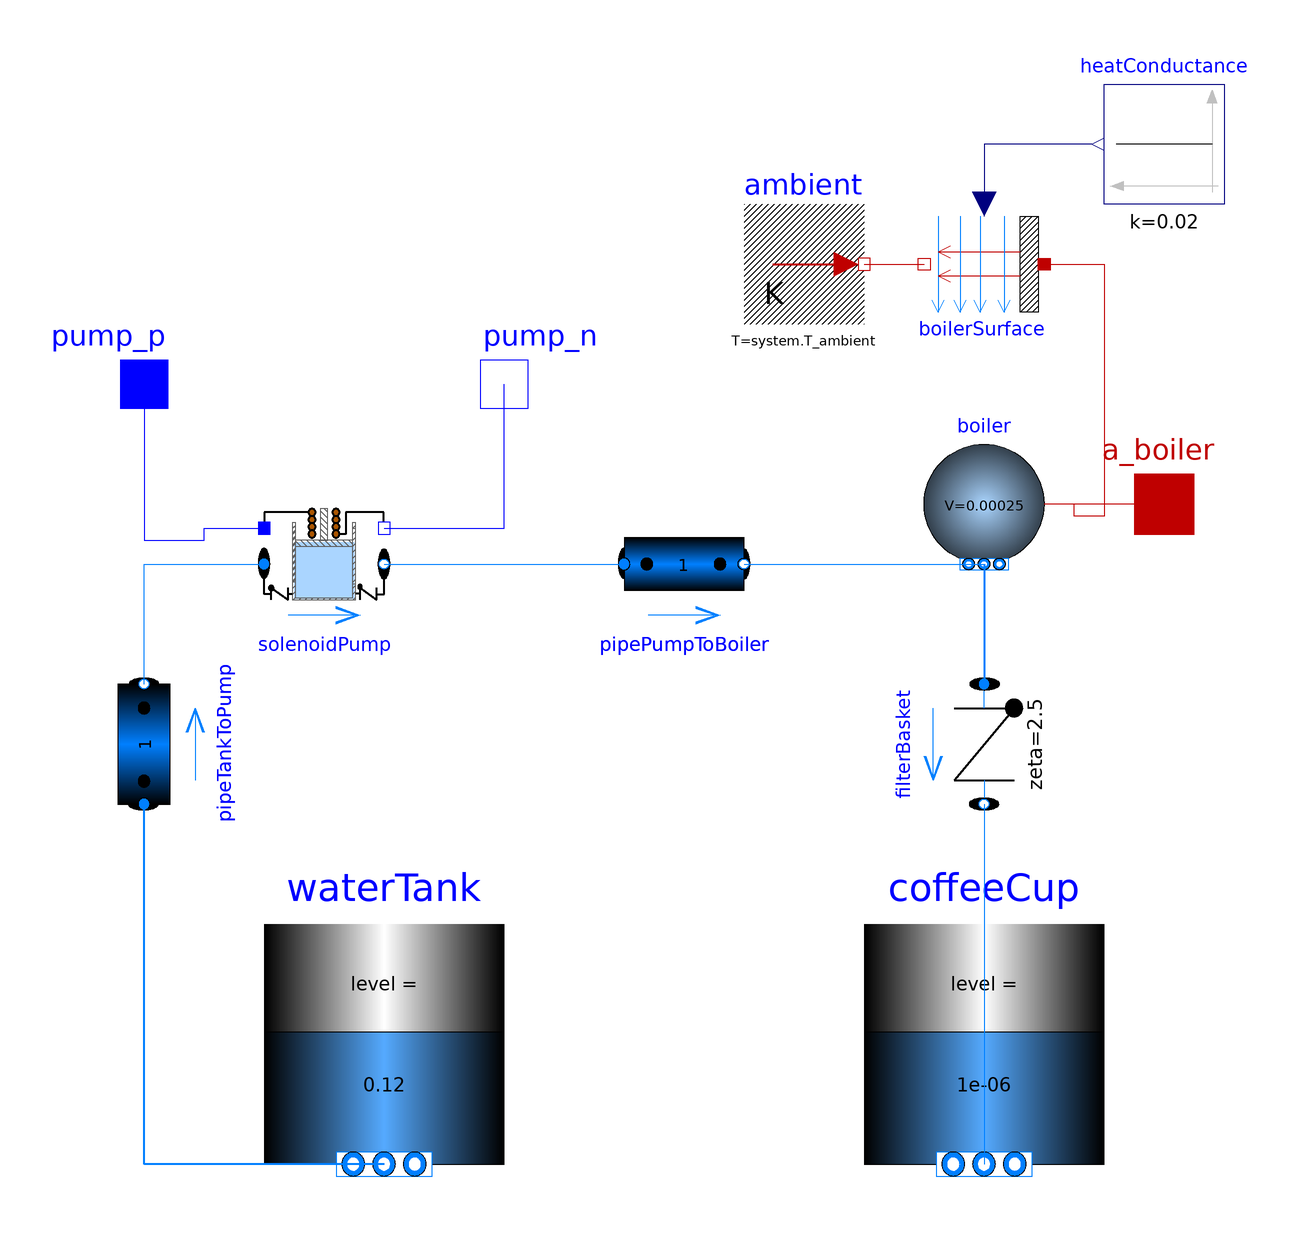

The Modelica model whose source follows is shown above as a component diagram (icons at their Placement, wires along their Line points).

model HW_Hydraulics
    outer Modelica.Fluid.System system;
    replaceable package Medium = Modelica.Media.Water.StandardWaterOnePhase constrainedby Modelica.Media.Interfaces.PartialMedium;
    parameter Modelica.SIunits.Temperature boiler_T_start = system.T_ambient;
    Modelica.Fluid.Vessels.OpenTank waterTank(redeclare replaceable package Medium = Medium, crossArea = 0.2 * 0.1, height = 0.15, level_start = 0.12, nPorts = 1, portsData = {Modelica.Fluid.Vessels.BaseClasses.VesselPortsData(diameter = 0.005)}) annotation(
      Placement(visible = true, transformation(origin = {-40, -60}, extent = {{-20, -20}, {20, 20}}, rotation = 0)));
    Modelica.Fluid.Pipes.DynamicPipe pipeTankToPump(redeclare replaceable package Medium = Medium, diameter = 0.005, length = 0.3, modelStructure = Modelica.Fluid.Types.ModelStructure.a_vb, nNodes = 1) annotation(
      Placement(visible = true, transformation(origin = {-80, -10}, extent = {{-10, -10}, {10, 10}}, rotation = 90)));
    MyLib.Fluid.Assemblies.SolenoidPump solenoidPump(redeclare replaceable package Medium = Medium, R_Resistor = 165, c_spring = 6000, k_EMF = 250, pistonCrossArea = 0.006 ^ 2 * Modelica.Constants.pi, pistonLength = 0.02, pistonMass = 0.02, portDia = 0.005, springLength = 0.02) annotation(
      Placement(visible = true, transformation(origin = {-50, 20}, extent = {{-10, -10}, {10, 10}}, rotation = 0)));
    Modelica.Fluid.Pipes.DynamicPipe pipePumpToBoiler(redeclare replaceable package Medium = Medium, diameter = 0.005, length = 0.2, modelStructure = Modelica.Fluid.Types.ModelStructure.av_b, nNodes = 1) annotation(
      Placement(visible = true, transformation(origin = {10, 20}, extent = {{-10, -10}, {10, 10}}, rotation = 0)));
    Modelica.Fluid.Vessels.ClosedVolume boiler(redeclare replaceable package Medium = Medium, T_start = boiler_T_start, V = 250e-06, nPorts = 2, use_HeatTransfer = true, portsData = {Modelica.Fluid.Vessels.BaseClasses.VesselPortsData(diameter = 0.005), Modelica.Fluid.Vessels.BaseClasses.VesselPortsData(diameter = 0.005)}) annotation(
      Placement(visible = true, transformation(origin = {60, 30}, extent = {{10, -10}, {-10, 10}}, rotation = 0)));
    Modelica.Thermal.HeatTransfer.Interfaces.HeatPort_a a_boiler annotation(
      Placement(visible = true, transformation(origin = {90, 30}, extent = {{-10, -10}, {10, 10}}, rotation = 0), iconTransformation(origin = {-110, 0}, extent = {{-10, -10}, {10, 10}}, rotation = 0)));
    MyLib.Fluid.Valves.CheckValve filterBasket(redeclare replaceable package Medium = Medium, diameter = 0.005, dp_open = 500000, zeta = 2.5) annotation(
      Placement(visible = true, transformation(origin = {60, -10}, extent = {{-10, -10}, {10, 10}}, rotation = -90)));
    Modelica.Fluid.Vessels.OpenTank coffeeCup(redeclare replaceable package Medium = Medium, crossArea = 0.02 ^ 2 * Modelica.Constants.pi, height = 0.08, level_start = 1e-06, nPorts = 1, portsData = {Modelica.Fluid.Vessels.BaseClasses.VesselPortsData(diameter = 0.005, height = coffeeCup.height)}) annotation(
      Placement(visible = true, transformation(extent = {{40, -80}, {80, -40}}, rotation = 0)));
    Modelica.Electrical.Analog.Interfaces.PositivePin pump_p annotation(
      Placement(visible = true, transformation(origin = {-80, 50}, extent = {{-10, -10}, {10, 10}}, rotation = 0), iconTransformation(origin = {-110, 64}, extent = {{-10, -10}, {10, 10}}, rotation = 0)));
    Modelica.Electrical.Analog.Interfaces.NegativePin pump_n annotation(
      Placement(visible = true, transformation(origin = {-20, 50}, extent = {{-10, -10}, {10, 10}}, rotation = 0), iconTransformation(origin = {110, 64}, extent = {{-10, -10}, {10, 10}}, rotation = 0)));
    Modelica.Thermal.HeatTransfer.Sources.FixedTemperature ambient(T = system.T_ambient) annotation(
      Placement(visible = true, transformation(origin = {30, 70}, extent = {{-10, -10}, {10, 10}}, rotation = 0)));
    Modelica.Thermal.HeatTransfer.Components.Convection boilerSurface annotation(
      Placement(visible = true, transformation(origin = {60, 70}, extent = {{10, -10}, {-10, 10}}, rotation = 0)));
    Modelica.Blocks.Sources.Constant heatConductance(k = 0.02) annotation(
      Placement(visible = true, transformation(origin = {90, 90}, extent = {{10, -10}, {-10, 10}}, rotation = 0)));
  equation
    connect(heatConductance.y, boilerSurface.Gc) annotation(
      Line(points = {{78, 90}, {60, 90}, {60, 80}, {60, 80}}, color = {0, 0, 127}));
    connect(boilerSurface.solid, boiler.heatPort) annotation(
      Line(points = {{70, 70}, {80, 70}, {80, 28}, {75, 28}, {75, 30}, {70, 30}}, color = {191, 0, 0}));
    connect(ambient.port, boilerSurface.fluid) annotation(
      Line(points = {{40, 70}, {50, 70}}, color = {191, 0, 0}));
    connect(pipePumpToBoiler.port_b, boiler.ports[1]) annotation(
      Line(points = {{20, 20}, {60, 20}}, color = {0, 127, 255}));
    connect(boiler.ports[2], filterBasket.port_a) annotation(
      Line(points = {{60, 20}, {60, 0}}, color = {0, 127, 255}, thickness = 0.5));
    connect(a_boiler, boiler.heatPort) annotation(
      Line(points = {{90, 30}, {70, 30}}, color = {191, 0, 0}));
    connect(solenoidPump.port_b, pipePumpToBoiler.port_a) annotation(
      Line(points = {{-40, 20}, {0, 20}}, color = {0, 127, 255}));
    connect(pump_p, solenoidPump.p) annotation(
      Line(points = {{-80, 50}, {-80, 38}, {-80, 38}, {-80, 24}, {-70, 24}, {-70, 26}, {-60, 26}}, color = {0, 0, 255}));
    connect(solenoidPump.n, pump_n) annotation(
      Line(points = {{-40, 26}, {-20, 26}, {-20, 50}}, color = {0, 0, 255}));
    connect(pipeTankToPump.port_b, solenoidPump.port_a) annotation(
      Line(points = {{-80, 0}, {-80, 20}, {-60, 20}}, color = {0, 127, 255}));
    connect(filterBasket.port_b, coffeeCup.ports[1]) annotation(
      Line(points = {{60, -20}, {60, -80}}, color = {0, 127, 255}));
    connect(waterTank.ports[1], pipeTankToPump.port_a) annotation(
      Line(points = {{-40, -80}, {-80, -80}, {-80, -20}}, color = {0, 127, 255}, thickness = 0.5));
    annotation(
      Icon(coordinateSystem(grid = {2, 8})),
      experiment(StartTime = 0, StopTime = 5, Tolerance = 1e-05, Interval = 0.01),
      __OpenModelica_simulationFlags(jacobian = "coloredNumerical", s = "dassl", lv = "LOG_STATS"));
  end HW_Hydraulics;